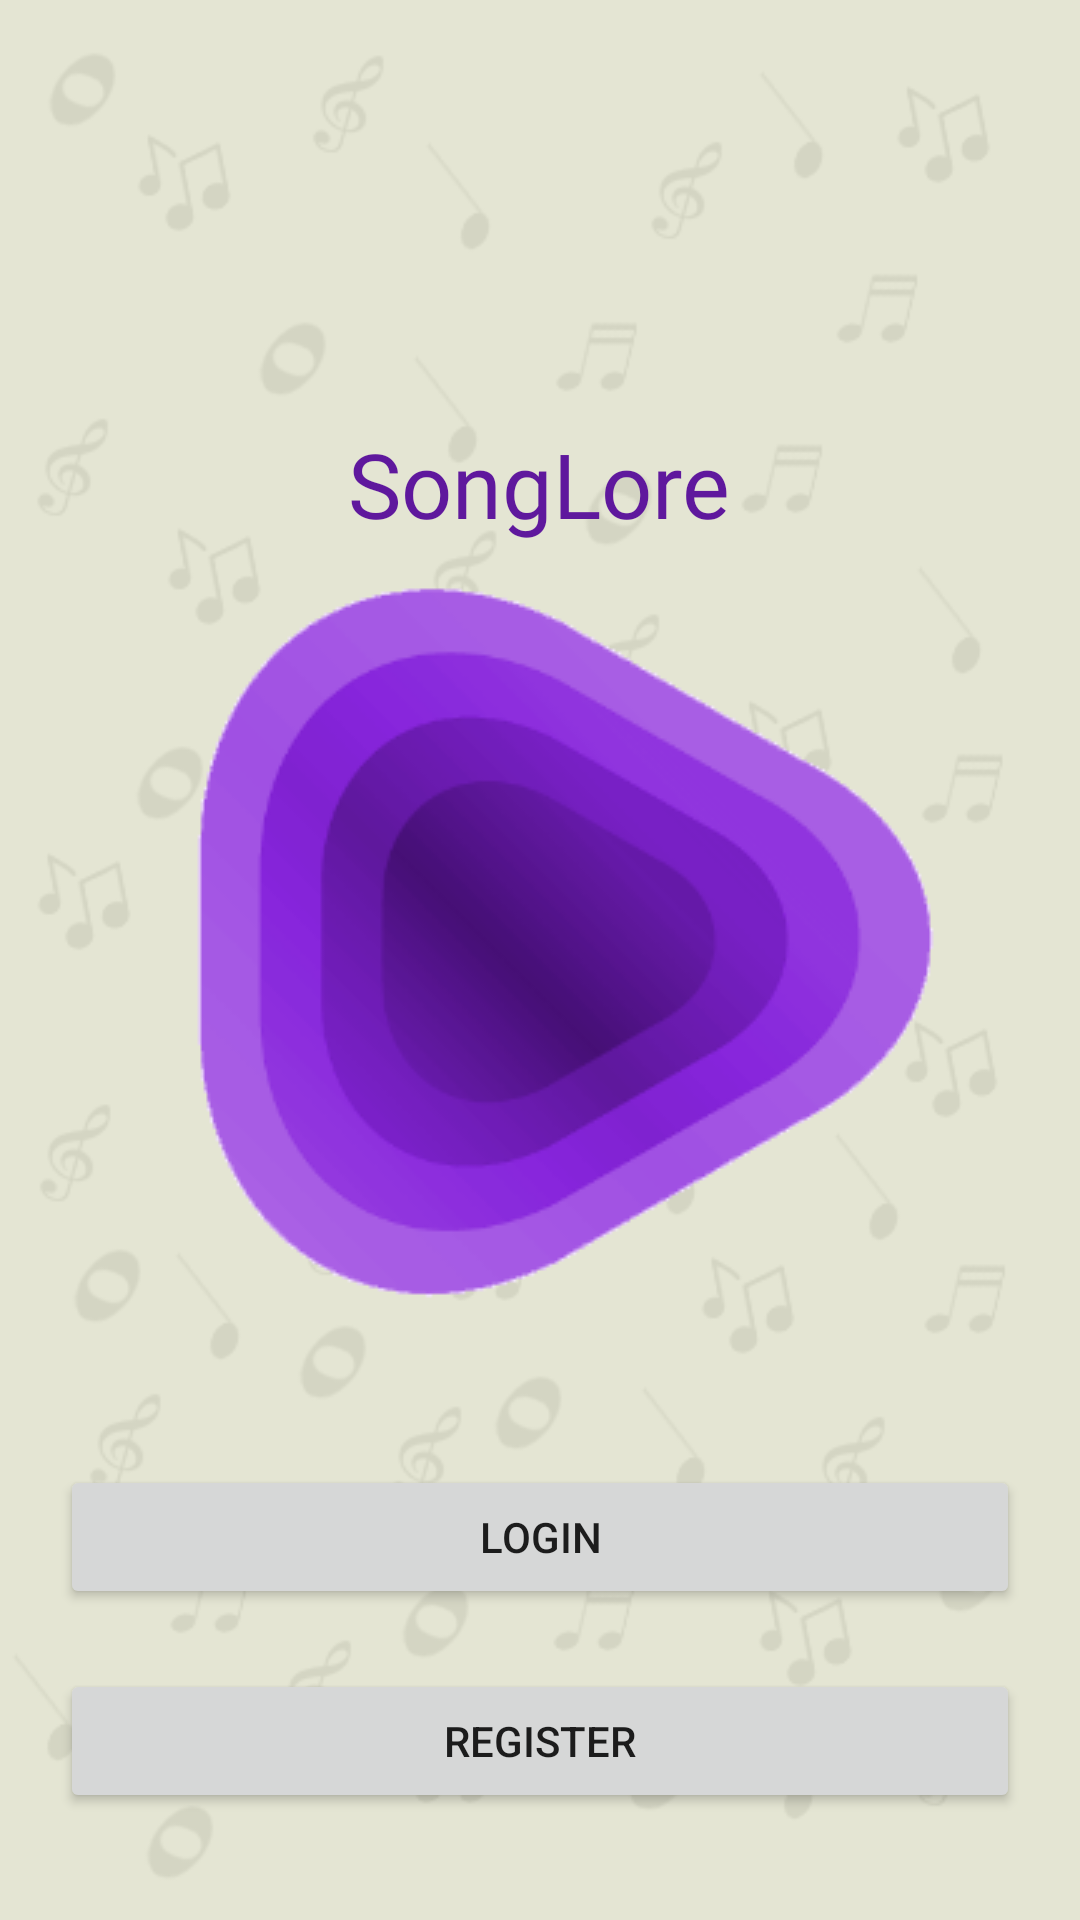

Write the Android layout XML for this screen, with the resource values it uses.
<!-- AndroidManifest.xml: application theme AppTheme -->
<!-- res/layout/fragment_intro.xml -->
<?xml version="1.0" encoding="utf-8"?>
<RelativeLayout xmlns:android="http://schemas.android.com/apk/res/android"
    xmlns:app="http://schemas.android.com/apk/res-auto"
    xmlns:tools="http://schemas.android.com/tools"
    android:layout_width="match_parent"
    android:layout_height="match_parent"
    tools:context=".Fragments.IntroFragment"
    android:background="@drawable/background">

    <TextView
        android:layout_width="wrap_content"
        android:layout_height="wrap_content"
        android:text="@string/title"
        android:fontFamily="@font/montserratblack"
        android:id="@+id/text"
        android:layout_centerHorizontal="true"
        android:layout_above="@id/imageStart"
        android:textColor="@color/colorSecundarioOscurecido"
        android:textSize="30dp"/>

    <ImageView
        android:id="@+id/imageStart"
        android:layout_width="wrap_content"
        android:layout_height="wrap_content"
        android:src="@drawable/logo"
        android:layout_centerInParent="true" />

    <Button
        android:layout_width="match_parent"
        android:layout_marginHorizontal="20sp"
        android:layout_height="wrap_content"
        android:layout_marginTop="30sp"
        android:layout_centerHorizontal="true"
        android:layout_below="@id/imageStart"
        android:text="@string/login"
        android:id="@+id/loginButton"/>

    <Button
        android:layout_width="match_parent"
        android:layout_height="wrap_content"
        android:layout_below="@id/loginButton"
        android:layout_marginTop="20sp"
        android:layout_marginHorizontal="20sp"
        android:text="@string/register"
        android:id="@+id/registerButton"/>

</RelativeLayout>
<!-- resources referenced by this layout -->
<resources>
  <color name="colorSecundarioOscurecido">#5F189D</color>
  <!-- drawable background: png bitmap (drawable-v24, 32657 bytes) -->
  <!-- drawable logo: png bitmap (drawable, 20776 bytes) -->
  <string name="login">Login</string>
  <string name="register">Register</string>
  <string name="title">SongLore</string>
  <style name="AppTheme" parent="Theme.MaterialComponents.Light.NoActionBar">
          
          <item name="colorPrimary">@color/colorPrimario</item>
          <item name="colorPrimaryDark">@color/colorSecundario</item>
          <item name="colorAccent">@color/colorSecundarioOscurecido</item>
      </style>
  <color name="colorPrimario">#01152D</color>
  <color name="colorSecundario">#D288F2</color>
</resources>
